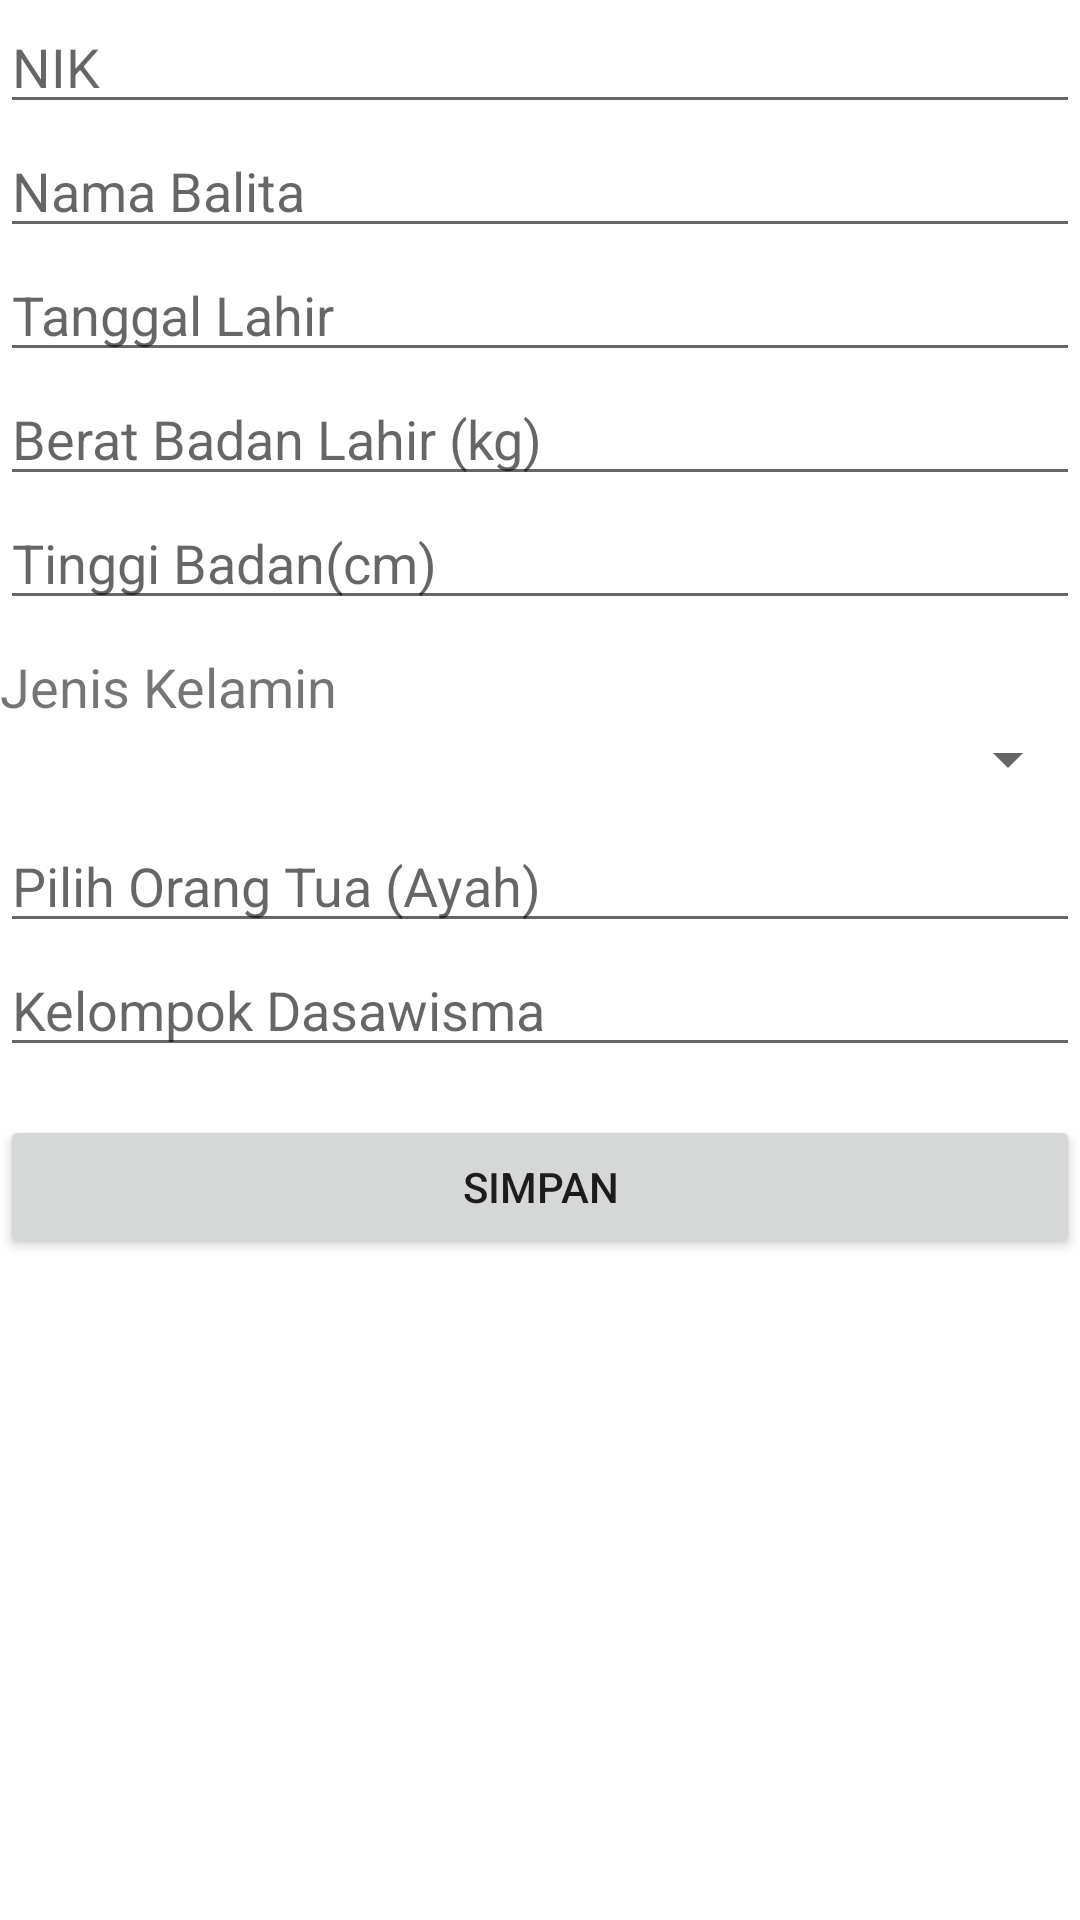

Android layout source for this screen:
<!-- AndroidManifest.xml: application theme Theme.AppTA -->
<!-- res/layout/fragment_tambah_balita.xml -->
<?xml version="1.0" encoding="utf-8"?>
<ScrollView xmlns:android="http://schemas.android.com/apk/res/android"
    xmlns:tools="http://schemas.android.com/tools"
    android:layout_width="match_parent"
    android:layout_height="match_parent"
    android:id="@+id/container"
    tools:context=".Petugas.Balita.TambahBalitaFragment">
    <LinearLayout
        android:orientation="vertical"
        android:layout_width="match_parent"
        android:layout_height="wrap_content">

        <EditText android:id="@+id/edt_nik"
            android:hint="NIK" android:inputType="number"
            android:layout_width="match_parent" android:layout_height="wrap_content" />

        <EditText android:id="@+id/edt_nama"
            android:hint="Nama Balita"
            android:layout_width="match_parent" android:layout_height="wrap_content" />
        <EditText
            android:id="@+id/edt_tgl_lahir"
            android:layout_width="match_parent"
            android:layout_height="wrap_content"
            android:hint="Tanggal Lahir"
            android:focusable="false"
            android:inputType="none" />

        <EditText android:id="@+id/edt_berat_badan"
            android:hint="Berat Badan Lahir (kg)"
            android:layout_width="match_parent" android:layout_height="wrap_content" />
        <EditText android:id="@+id/edt_panjang_badan"
            android:hint="Tinggi Badan(cm)"
            android:layout_width="match_parent" android:layout_height="wrap_content" />

        <TextView
            android:layout_width="match_parent"
            android:layout_height="wrap_content"
            android:layout_marginTop="10dp"
            android:textSize="18dp"
            android:text="Jenis Kelamin"/>
        <Spinner
            android:id="@+id/spinner_jenis_kelamin"
            android:layout_width="match_parent"
            android:layout_height="wrap_content"
            android:layout_marginBottom="8dp"/>

        <AutoCompleteTextView
            android:id="@+id/spinnerOrangtua"
            android:layout_width="match_parent"
            android:layout_height="wrap_content"
            android:hint="Pilih Orang Tua (Ayah)" />

        <EditText android:id="@+id/edt_kelompok"
            android:hint="Kelompok Dasawisma"
            android:layout_width="match_parent" android:layout_height="wrap_content" />


        <Button android:id="@+id/btn_simpan"
            android:text="Simpan"
            android:layout_marginTop="16dp"
            android:layout_width="match_parent"
            android:layout_height="wrap_content" />
    </LinearLayout>

</ScrollView>
<!-- resources referenced by this layout -->
<resources>
  <style name="Theme.AppTA" parent="Theme.MaterialComponents.DayNight.NoActionBar">
  
      </style>
</resources>
